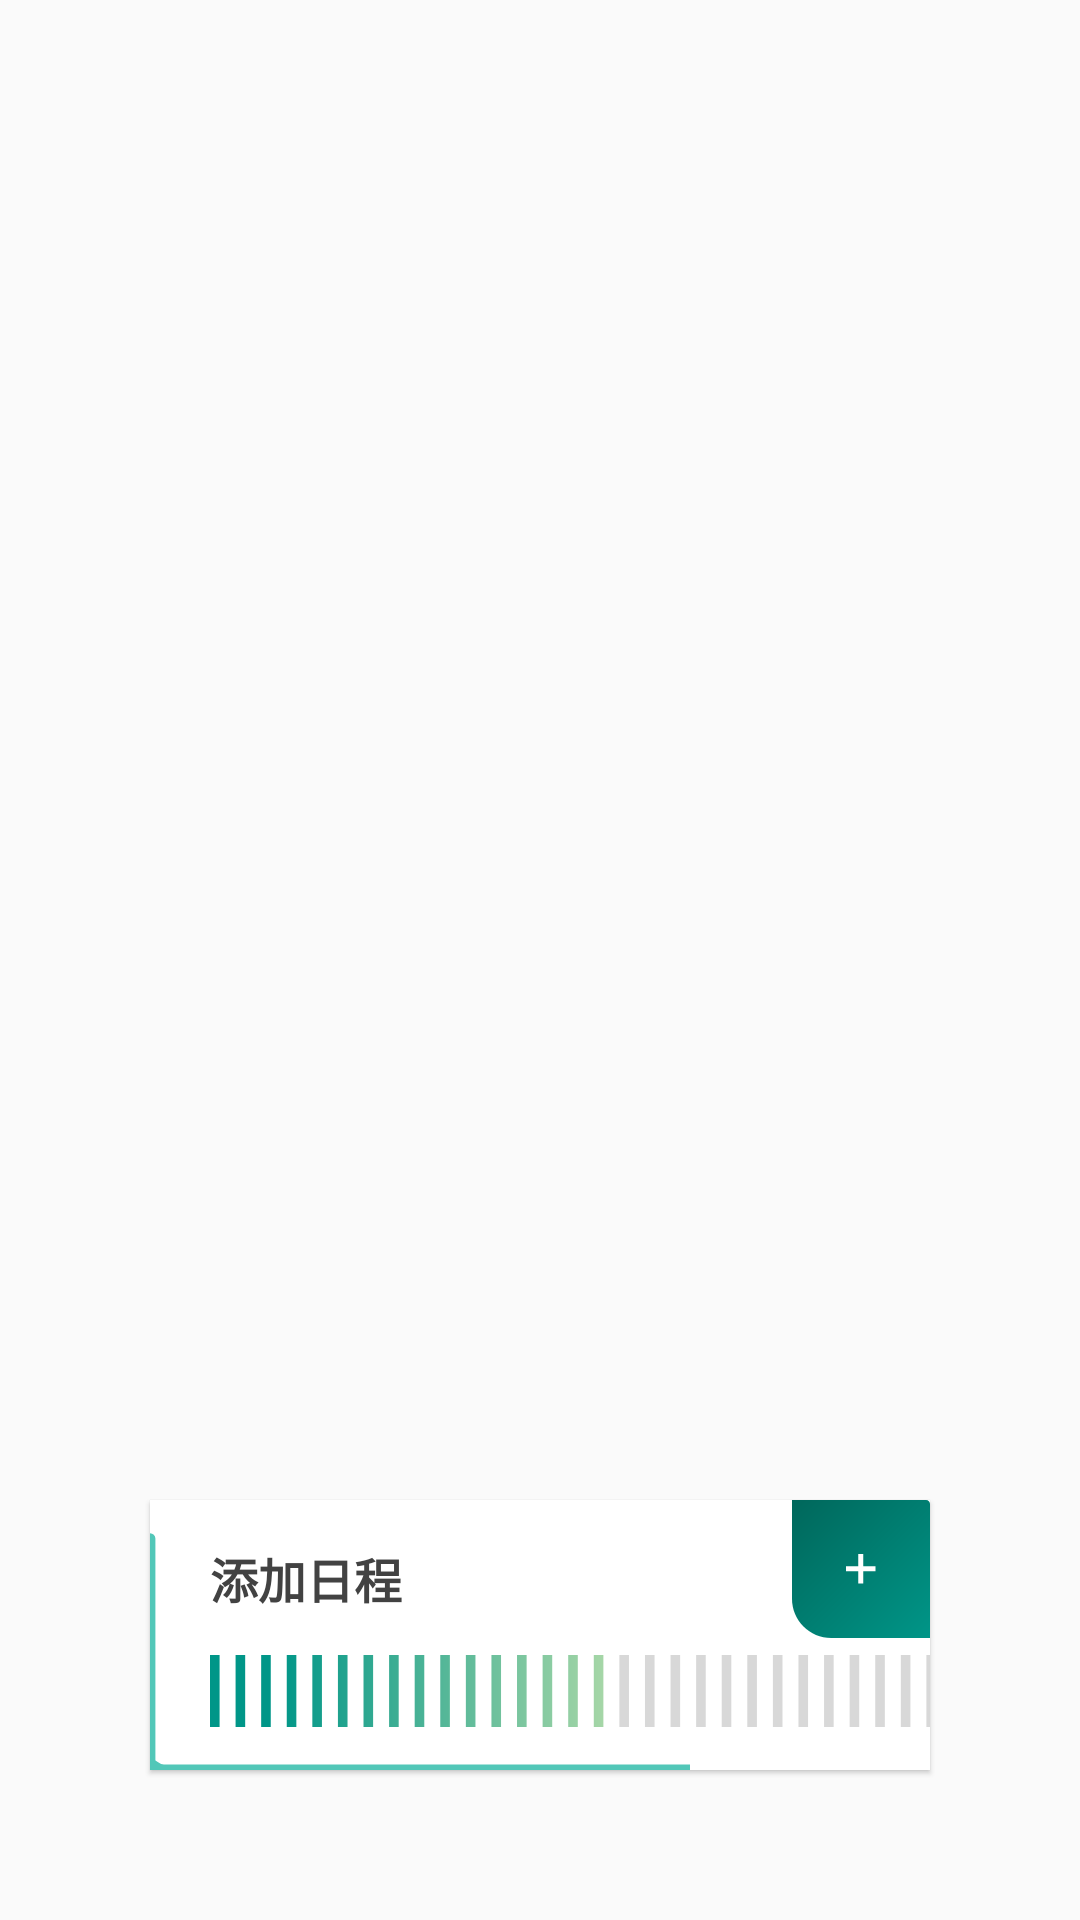

This screen was rendered from an Android layout file. Write that file and the resources it references.
<!-- AndroidManifest.xml: application theme AppTheme -->
<!-- res/layout/activity_calendar.xml -->
<?xml version="1.0" encoding="utf-8"?>
<androidx.constraintlayout.widget.ConstraintLayout xmlns:android="http://schemas.android.com/apk/res/android"
    xmlns:app="http://schemas.android.com/apk/res-auto"
    xmlns:tools="http://schemas.android.com/tools"
    android:orientation="vertical"
    android:layout_width="match_parent"
    android:layout_height="match_parent">


    <androidx.recyclerview.widget.RecyclerView
        android:id="@+id/calendar_RecycleView"
        android:layout_width="match_parent"
        android:layout_height="400dp"
        app:layout_constraintTop_toTopOf="parent"
        app:layout_constraintLeft_toLeftOf="parent"
        app:layout_constraintRight_toRightOf="parent"
        app:layout_constraintBottom_toTopOf="@id/calendar_addCardView"
        android:layout_marginTop="120dp"
        android:layout_marginBottom="50dp"
        android:layout_marginStart="50dp"
        android:layout_marginEnd="50dp">

    </androidx.recyclerview.widget.RecyclerView>

    <androidx.cardview.widget.CardView
        android:id="@+id/calendar_addCardView"
        android:layout_width="match_parent"
        android:layout_height="90dp"
        app:layout_constraintLeft_toLeftOf="parent"
        app:layout_constraintRight_toRightOf="parent"
        app:layout_constraintBottom_toBottomOf="parent"
        android:layout_marginBottom="50dp"
        android:layout_marginStart="50dp"
        android:layout_marginEnd="50dp"
        android:clickable="true"
        android:focusable="true"
        android:foreground="?android:attr/selectableItemBackground"
        app:cardCornerRadius="0dp"
        app:cardElevation="1dp"
        app:cardMaxElevation="5dp"
        >
        <androidx.constraintlayout.widget.ConstraintLayout
            android:layout_width="match_parent"
            android:layout_height="match_parent">

            <TextView
                android:id="@+id/txt_calendar_addCard"
                android:layout_width="wrap_content"
                android:layout_height="wrap_content"
                android:text="@string/calendar_card_add"
                android:textSize="16sp"
                android:textColor="@color/cardview_dark_background"
                android:textStyle="bold"
                app:layout_constraintLeft_toLeftOf="parent"
                app:layout_constraintBottom_toTopOf="@id/Img_calendar_loading"
                app:layout_constraintTop_toTopOf="parent"
                android:layout_marginStart="20dp"
                />

            <ImageView
                android:layout_width="wrap_content"
                android:layout_height="wrap_content"
                app:layout_constraintRight_toRightOf="parent"
                app:layout_constraintTop_toTopOf="parent"
                app:srcCompat="@drawable/ic_calendar_add" />

            <ImageView
                android:layout_width="wrap_content"
                android:layout_height="wrap_content"
                app:layout_constraintBottom_toBottomOf="parent"
                app:layout_constraintLeft_toLeftOf="parent"
                app:srcCompat="@drawable/ic_line" />

            <ImageView
                android:id="@+id/Img_calendar_loading"
                android:layout_width="wrap_content"
                android:layout_height="wrap_content"
                app:layout_constraintBottom_toBottomOf="parent"
                app:layout_constraintTop_toBottomOf="@id/txt_calendar_addCard"
                app:layout_constraintLeft_toLeftOf="@id/txt_calendar_addCard"
                app:srcCompat="@drawable/ic_calendar_loading"
                tools:layout_editor_absoluteX="20dp" />

        </androidx.constraintlayout.widget.ConstraintLayout>
    </androidx.cardview.widget.CardView>

</androidx.constraintlayout.widget.ConstraintLayout>
<!-- resources referenced by this layout -->
<resources>
  <!-- drawable ic_calendar_add (drawable) -->
  <vector xmlns:android="http://schemas.android.com/apk/res/android"
      xmlns:aapt="http://schemas.android.com/aapt"
      android:width="46dp"
      android:height="46dp"
      android:viewportWidth="176"
      android:viewportHeight="176">
    <path
        android:pathData="M0,0L171,0C173.761,-0 176,2.239 176,5L176,176L176,176L50,176C22.386,176 0,153.614 0,126L0,0L0,0Z"
        android:strokeWidth="1"
        android:fillType="evenOdd"
        android:strokeColor="#00000000">
      <aapt:attr name="android:fillColor">
        <gradient 
            android:startY="0"
            android:startX="0"
            android:endY="177.76"
            android:endX="179.51999"
            android:type="linear">
          <item android:offset="0" android:color="#FF00675B"/>
          <item android:offset="1" android:color="#FF009688"/>
        </gradient>
      </aapt:attr>
    </path>
    <path
        android:pathData="M69,90.966l0,-6.342l15.623,0l0,-15.623l6.342,0l0,15.623l15.52,0l0,6.342l-15.52,0l0,15.52l-6.342,0l0,-15.52z"
        android:strokeWidth="1"
        android:fillColor="#FFFFFF"
        android:fillType="evenOdd"
        android:strokeColor="#00000000"/>
  </vector>
  <!-- drawable ic_calendar_loading: vector/xml drawable (drawable, 2052 chars, omitted) -->
  <!-- drawable ic_line (drawable) -->
  <vector xmlns:android="http://schemas.android.com/apk/res/android"
      android:width="180dp"
      android:height="90dp"
      android:viewportWidth="700"
      android:viewportHeight="350">
    <path
        android:pathData="M700,350L18,350C8,350 0,340 0,340L0,50"
        android:strokeLineJoin="round"
        android:strokeWidth="14"
        android:fillColor="#00000000"
        android:strokeColor="#52C7B8"
        android:fillType="evenOdd"
        android:strokeLineCap="round"/>
  </vector>
  <string name="calendar_card_add">添加日程</string>
  <style name="AppTheme" parent="Theme.AppCompat.Light.NoActionBar">
          
          <item name="android:colorPrimary">@color/colorPrimary</item>
          <item name="android:colorPrimaryDark">@color/colorPrimaryDark</item>
          <item name="android:colorAccent">@color/colorAccent</item>
          <item name="android:colorSecondary">@color/colorSecondary</item>
          <item name="toolbarStyle">@style/ClubToolbar</item>
          <item name="android:windowLightStatusBar">true</item>
  
          <item name="android:windowAnimationStyle">@style/WindowAnimation</item>
      </style>
  <color name="colorPrimary">#52C7B8</color>
  <color name="colorPrimaryDark">#009688</color>
  <color name="colorAccent">#00675B</color>
  <color name="colorSecondary">#A5D6A7</color>
  <style name="ClubToolbar" parent="Widget.AppCompat.Toolbar">
          <item name="contentInsetStart">0dp</item>
      </style>
  <style name="WindowAnimation">
          <item name="android:activityOpenEnterAnimation">@anim/activity_open_enter_anim</item>
          <item name="android:activityOpenExitAnimation">@anim/activity_open_exit_anim</item>
          <item name="android:activityCloseEnterAnimation">@anim/activity_close_enter_anim</item>
          <item name="android:activityCloseExitAnimation">@anim/activity_close_exit_anim</item>
      </style>
</resources>
